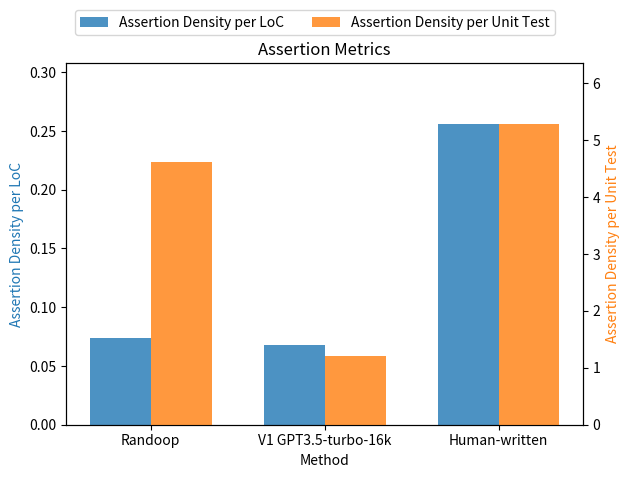

Here is the Python script that generated this plot:
import matplotlib.pyplot as plt
import numpy as np

# FULL DATASET
#'''
rows = ["Randoop", "V1 GPT3.5-turbo-16k", "Human-written"]
data = {
    "Assertion Density per LoC": [6368/86614, 5871/86614, 22201/86614],
    "Assertion Density per Unit Test": [6368/1379, 5871/4876, 22201/4195]
}
#'''

# SUBSET
'''
rows = ["V1 GPT3.5-turbo-16k","V2 GPT3.5-turbo-16k", "V2 GPT4"]
data = {
    "Assertion Density per LoC": [2255/23481, 2260/23481, 2344/23481],
    "Assertion Density per Unit Test": [2255/1441, 2260/1823, 2344/1562]
}
'''

# Create figure and axis
fig, ax1 = plt.subplots()

# X axis locations for the groups
index = np.arange(len(rows))
bar_width = 0.35
opacity = 0.8

# Plotting bars for "Assertion Density per LoC" on the primary y-axis
bars1 = ax1.bar(index - bar_width/2, data["Assertion Density per LoC"], bar_width, alpha=opacity, color='#1f77b4', label='Assertion Density per LoC')

# Setting the primary y-axis limits
ax1.set_ylim(0, max(data["Assertion Density per LoC"]) * 1.2)  # Extend range by 20%

# Create a second y-axis for "Assertion Density per Unit Test"
ax2 = ax1.twinx()
bars2 = ax2.bar(index + bar_width/2, data["Assertion Density per Unit Test"], bar_width, alpha=opacity, color='#ff7f0e', label='Assertion Density per Unit Test')

# Setting the secondary y-axis limits
ax2.set_ylim(0, max(data["Assertion Density per Unit Test"]) * 1.2)  # Extend range by 20%

# Setting the labels and titles
ax1.set_xlabel('Method')
ax1.set_ylabel('Assertion Density per LoC', color='#1f77b4')
ax2.set_ylabel('Assertion Density per Unit Test', color='#ff7f0e')
ax1.set_title('Assertion Metrics')
ax1.set_xticks(index)
ax1.set_xticklabels(rows)

# Improving legend placement
fig.legend(loc='upper center', bbox_to_anchor=(0.5, 1.0), shadow=False, ncol=2)

# Render the plot
plt.tight_layout(rect=[0, 0, 1, 0.95])  # Adjust the rectangle in tight_layout to leave space for the legend
plt.show()
